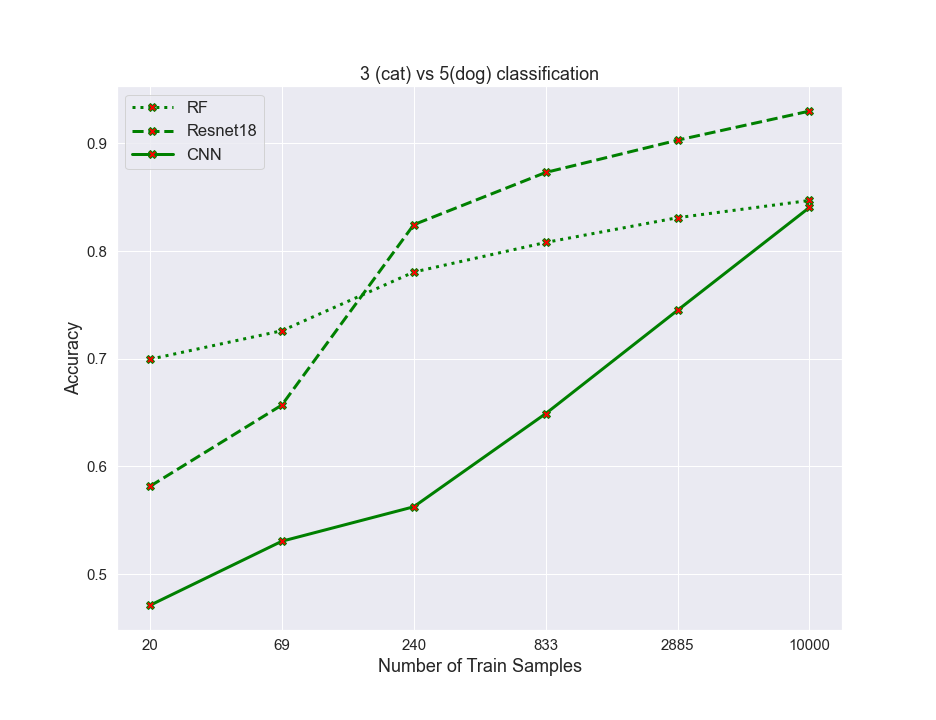

The table this chart was drawn from, first rows:
algos, 0, 1, 2, 3, 4, 5
RF, 0.6995, 0.726, 0.7805, 0.808, 0.831, 0.847
resnet, 0.5815, 0.657, 0.8245, 0.873, 0.903, 0.93
CNN, 0.471, 0.5305, 0.5625, 0.649, 0.745, 0.8405
